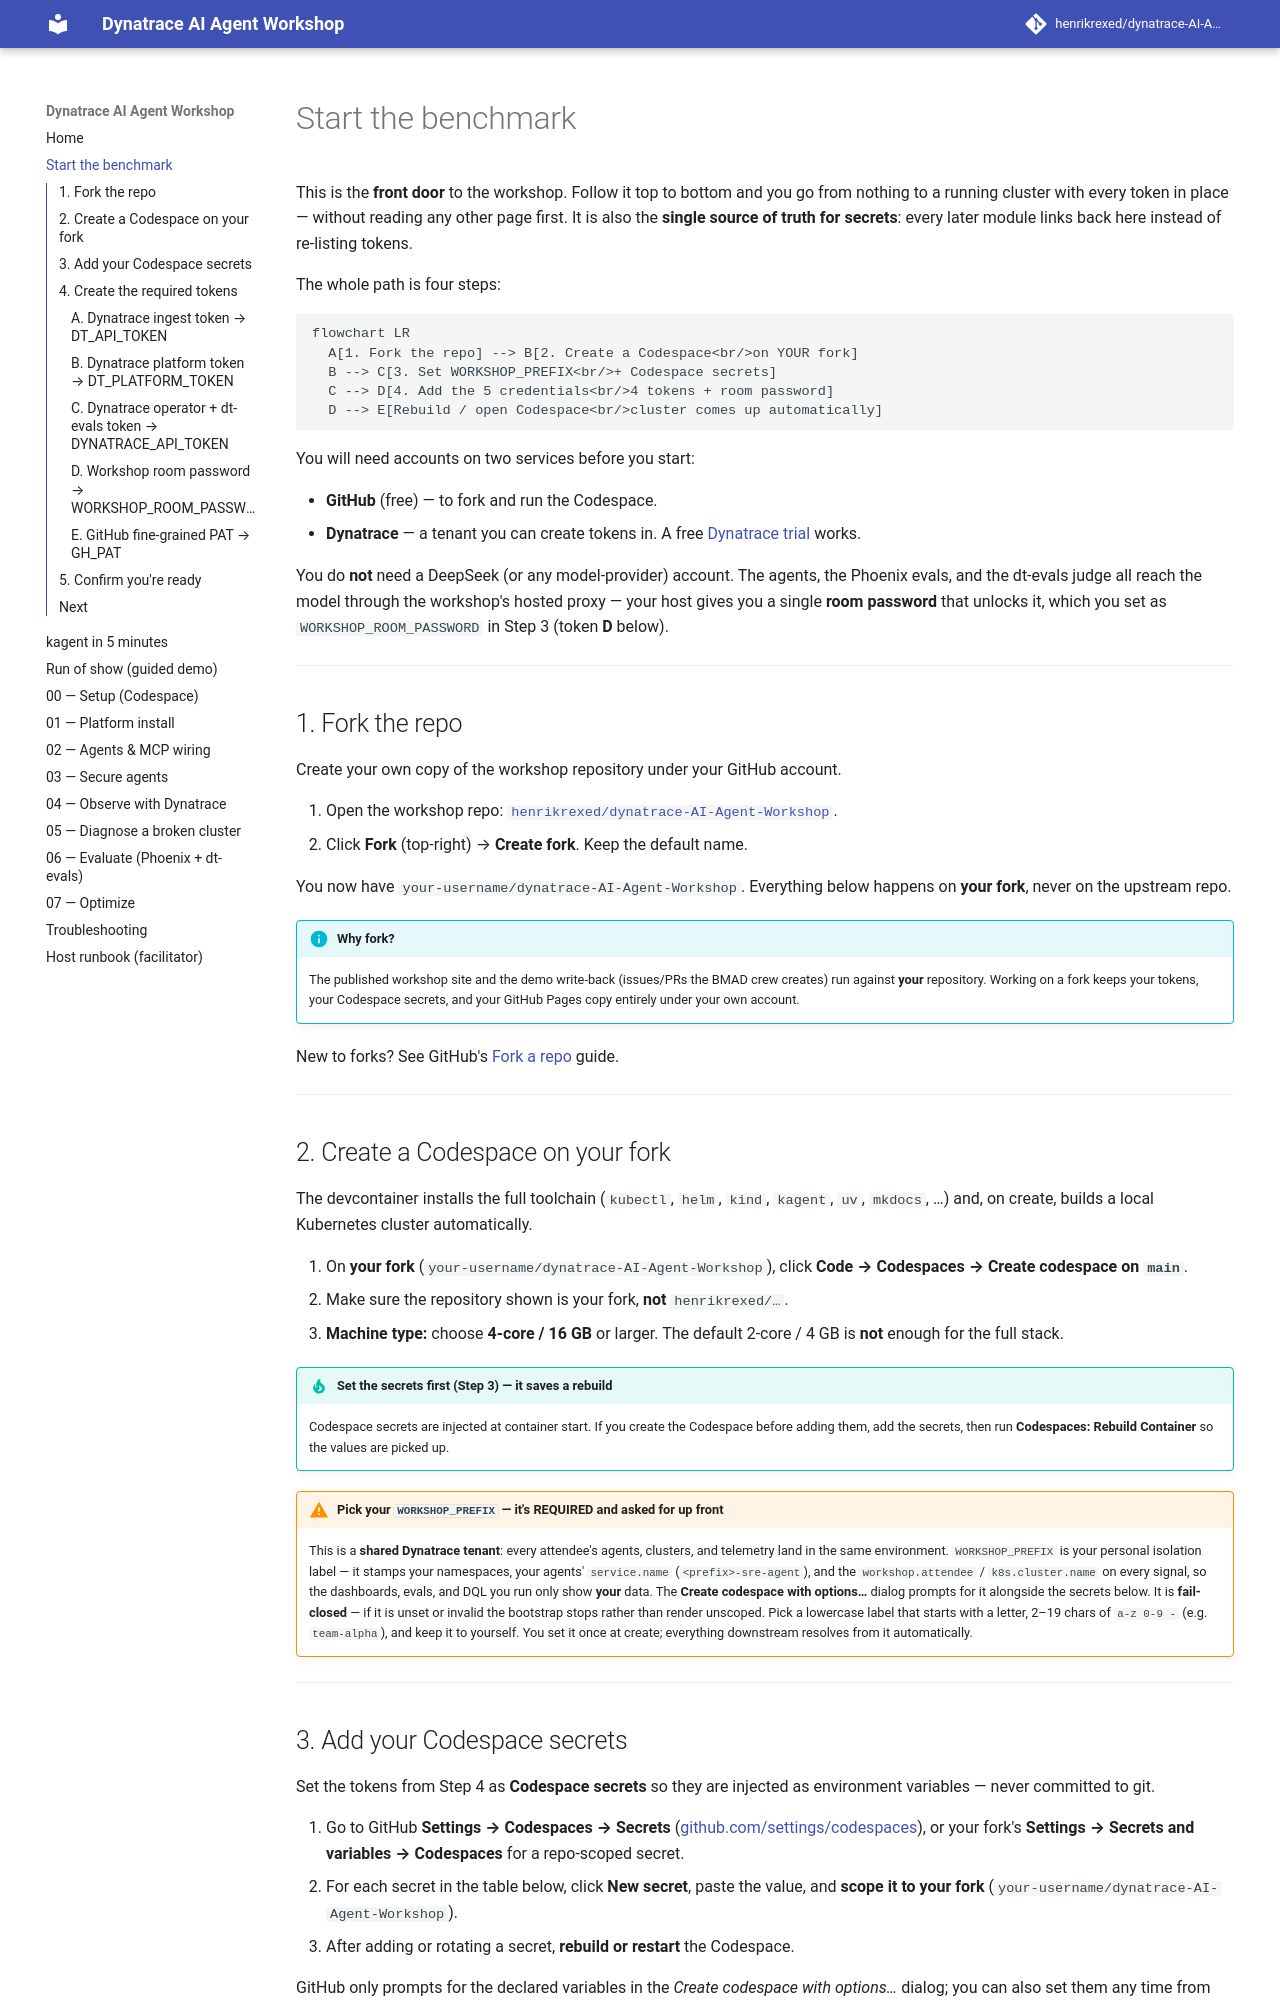

repository: henrikrexed/dynatrace-AI-Agent-Workshop · page: start-benchmark/index.html · generator: mkdocs

# Start the benchmark

This is the **front door** to the workshop. Follow it top to bottom and you go
from nothing to a running cluster with every token in place — without reading any
other page first. It is also the **single source of truth for secrets**: every
later module links back here instead of re-listing tokens.

The whole path is four steps:

```mermaid
flowchart LR
  A[1. Fork the repo] --> B[2. Create a Codespace<br/>on YOUR fork]
  B --> C[3. Set WORKSHOP_PREFIX<br/>+ Codespace secrets]
  C --> D[4. Add the 5 credentials<br/>4 tokens + room password]
  D --> E[Rebuild / open Codespace<br/>cluster comes up automatically]
```

You will need accounts on two services before you start:

- **GitHub** (free) — to fork and run the Codespace.
- **Dynatrace** — a tenant you can create tokens in. A free
  [Dynatrace trial](https://www.dynatrace.com/signup/) works.

You do **not** need a DeepSeek (or any model-provider) account. The agents, the
Phoenix evals, and the dt-evals judge all reach the model through the workshop's
hosted proxy — your host gives you a single **room password** that unlocks it,
which you set as `WORKSHOP_ROOM_PASSWORD` in Step 3 (token **D** below).

---

## 1. Fork the repo

Create your own copy of the workshop repository under your GitHub account.

1. Open the workshop repo:
   [`henrikrexed/dynatrace-AI-Agent-Workshop`](https://github.com/henrikrexed/dynatrace-AI-Agent-Workshop).
2. Click **Fork** (top-right) → **Create fork**. Keep the default name.

You now have `your-username/dynatrace-AI-Agent-Workshop`. Everything below
happens on **your fork**, never on the upstream repo.

!!! info "Why fork?"
    The published workshop site and the demo write-back (issues/PRs the BMAD crew
    creates) run against **your** repository. Working on a fork keeps your tokens,
    your Codespace secrets, and your GitHub Pages copy entirely under your own
    account.

New to forks? See GitHub's
[Fork a repo](https://docs.github.com/en/pull-requests/collaborating-with-pull-requests/working-with-forks/fork-a-repo)
guide.

---

## 2. Create a Codespace on your fork

The devcontainer installs the full toolchain (`kubectl`, `helm`, `kind`,
`kagent`, `uv`, `mkdocs`, …) and, on create, builds a local Kubernetes cluster
automatically.

1. On **your fork** (`your-username/dynatrace-AI-Agent-Workshop`), click
   **Code → Codespaces → Create codespace on `main`**.
   - Make sure the repository shown is your fork, **not** `henrikrexed/…`.
2. **Machine type:** choose **4-core / 16 GB** or larger. The default
   2-core / 4 GB is **not** enough for the full stack.

!!! tip "Set the secrets first (Step 3) — it saves a rebuild"
    Codespace secrets are injected at container start. If you create the
    Codespace before adding them, add the secrets, then run
    **Codespaces: Rebuild Container** so the values are picked up.

!!! warning "Pick your `WORKSHOP_PREFIX` — it's REQUIRED and asked for up front"
    This is a **shared Dynatrace tenant**: every attendee's agents, clusters, and
    telemetry land in the same environment. `WORKSHOP_PREFIX` is your personal
    isolation label — it stamps your namespaces, your agents'
    `service.name` (`<prefix>-sre-agent`), and the `workshop.attendee` /
    `k8s.cluster.name` on every signal, so the dashboards, evals, and DQL you run
    only show **your** data. The **Create codespace with options…** dialog prompts
    for it alongside the secrets below. It is **fail-closed** — if it is unset or
    invalid the bootstrap stops rather than render unscoped. Pick a lowercase label
    that starts with a letter, 2–19 chars of `a-z 0-9 -` (e.g. `team-alpha`), and
    keep it to yourself. You set it once at create; everything downstream resolves
    from it automatically.

---
